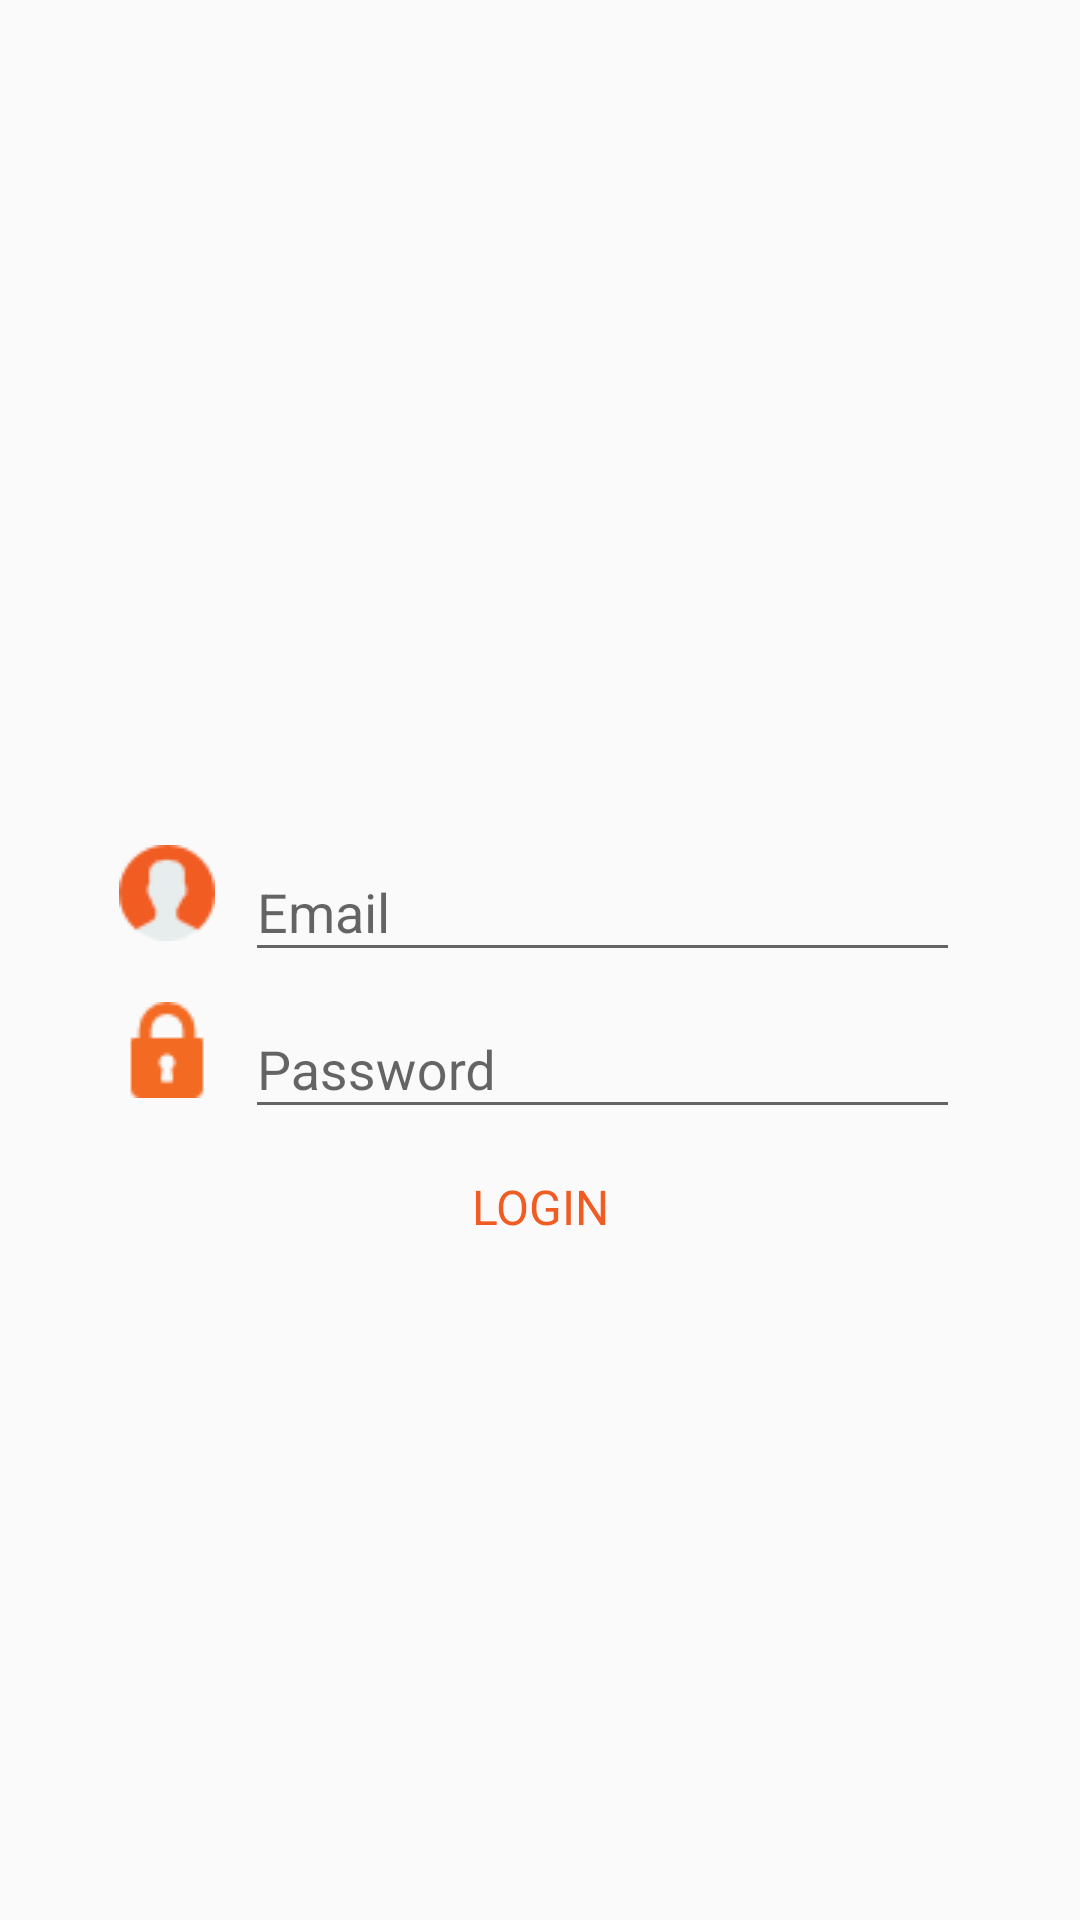

Here is an Android app screen rendered from its layout file. Give the layout XML and the strings, colors and styles it references.
<!-- AndroidManifest.xml: application theme AppThemeNoAction -->
<!-- res/layout/activity_login.xml -->
<?xml version="1.0" encoding="utf-8"?>
<RelativeLayout xmlns:android="http://schemas.android.com/apk/res/android"
    xmlns:tools="http://schemas.android.com/tools"
    android:layout_width="match_parent"
    android:layout_height="match_parent"
    android:padding="16dp"
    >

    <ScrollView
        android:layout_width="match_parent"
        android:layout_height="match_parent">

        <LinearLayout
            android:layout_width="match_parent"
            android:layout_height="wrap_content"
            android:layout_centerInParent="true"
            android:gravity="center"
            android:layout_gravity="center"
            android:orientation="vertical">

            <ImageView
                android:id="@+id/ivLogo"
                android:layout_width="wrap_content"
                android:layout_height="wrap_content"
                android:layout_marginTop="@dimen/dim30"
                android:src="@drawable/logo" />

            <LinearLayout
                android:layout_width="match_parent"
                android:layout_height="wrap_content"
                android:layout_below="@+id/ivLogo"
                android:layout_marginTop="@dimen/dim20"
                android:orientation="vertical">

                <LinearLayout
                    android:layout_width="match_parent"
                    android:layout_height="wrap_content"
                    android:gravity="center"
                    android:orientation="horizontal"
                    android:weightSum="12">

                    <ImageView
                        android:layout_width="wrap_content"
                        android:layout_height="wrap_content"
                        android:layout_marginRight="@dimen/dim10"
                        android:src="@drawable/user" />

                    <android.support.design.widget.TextInputLayout
                        android:id="@+id/tilUserCode"
                        android:layout_width="0dp"
                        android:layout_height="wrap_content"
                        android:layout_weight="10">

                        <android.support.design.widget.TextInputEditText
                            android:id="@+id/tietUserCode"
                            android:layout_width="match_parent"
                            android:layout_height="wrap_content"
                            android:maxLines="1"
                            android:imeOptions="actionNext"
                            android:hint="Email"
                            android:inputType="textEmailAddress" />
                    </android.support.design.widget.TextInputLayout>
                </LinearLayout>

                <LinearLayout
                    android:layout_width="match_parent"
                    android:layout_height="wrap_content"
                    android:gravity="center"
                    android:orientation="horizontal"
                    android:weightSum="12">

                    <ImageView
                        android:layout_width="wrap_content"
                        android:layout_height="wrap_content"
                        android:layout_marginRight="@dimen/dim10"
                        android:src="@drawable/lock" />

                    <android.support.design.widget.TextInputLayout
                        android:id="@+id/tilPassword"
                        android:layout_width="0dp"
                        android:layout_height="wrap_content"
                        android:layout_weight="10">

                        <android.support.design.widget.TextInputEditText
                            android:id="@+id/tietPassword"
                            android:layout_width="match_parent"
                            android:layout_height="wrap_content"
                            android:imeOptions="actionDone"
                            android:maxLines="1"
                            android:hint="Password"
                            android:inputType="textPassword" />
                    </android.support.design.widget.TextInputLayout>
                </LinearLayout>

                <LinearLayout
                    android:layout_width="match_parent"
                    android:layout_height="wrap_content"
                    android:layout_marginTop="@dimen/dim10"
                    android:gravity="center"
                    android:orientation="horizontal"
                    android:weightSum="12">

                    <TextView
                        android:id="@+id/tvLogin"
                        android:layout_width="0dp"
                        android:layout_height="wrap_content"
                        android:layout_weight="7"
                        android:background="@drawable/border_yellow_selector"
                        android:gravity="center"
                        android:padding="5dp"
                        android:text="LOGIN"
                        android:textColor="@color/yellow_dark"
                        android:textSize="@dimen/dim16" />
                </LinearLayout>
            </LinearLayout>
        </LinearLayout>
    </ScrollView>
</RelativeLayout>
<!-- resources referenced by this layout -->
<resources>
  <color name="yellow_dark">#F15C23</color>
  <dimen name="dim10">15dp</dimen>
  <dimen name="dim16">24dp</dimen>
  <dimen name="dim20">30dp</dimen>
  <dimen name="dim30">44dp</dimen>
  <!-- drawable border_yellow_selector (drawable) -->
  <?xml version="1.0" encoding="utf-8"?>
  <selector xmlns:android="http://schemas.android.com/apk/res/android">
      <item android:state_selected="true"
          android:drawable="@drawable/bg_light_yellow_border_yellow" />
      <item android:state_pressed="true"
          android:drawable="@drawable/bg_light_yellow_border_yellow" />
      <item android:drawable="@drawable/bg_transparent_border_yellow" />
  </selector>
  <!-- drawable lock: png bitmap (drawable, 721 bytes) -->
  <!-- drawable user: png bitmap (drawable, 1214 bytes) -->
  <style name="AppThemeNoAction" parent="Theme.AppCompat.Light.NoActionBar">
          
          <item name="colorPrimary">@color/colorPrimary</item>
          <item name="colorPrimaryDark">@color/colorPrimaryDark</item>
          <item name="colorAccent">@color/colorAccent</item>
      </style>
  <!-- drawable bg_light_yellow_border_yellow (drawable) -->
  <?xml version="1.0" encoding="utf-8"?>
  <shape xmlns:android="http://schemas.android.com/apk/res/android"
      android:shape="rectangle">
      <solid android:color="@color/transparent"/>
      <stroke android:color="@color/yellow_dark"
          android:width="2px"/>
  
  </shape>
  <color name="colorPrimary">#E56200</color>
  <color name="colorPrimaryDark">#F37221</color>
  <color name="colorAccent">#F15C23</color>
  <color name="transparent">#00222222</color>
</resources>
